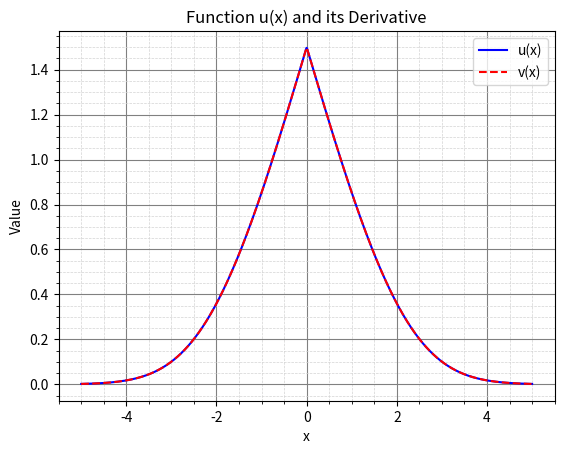

Write the Python code that produced this figure.
import matplotlib.pyplot as plt
import numpy as np

# Define constant a
a = 3 / np.pi
sigq = 1

def u(x: float | np.ndarray):
    return a / 2 * np.arccos(1 - 2 * np.exp(-x**2 / (2 * sigq)))

def v(x: float | np.ndarray):
    return a* np.arcsin(np.exp(-x*x/(4*sigq)))
def du(x: float | np.ndarray):
    # Avoid invalid values due to sqrt of negative numbers
    with np.errstate(invalid='ignore'):
        return  - a * x / np.sqrt(np.exp(x**2 / (2 * sigq))-1)

def main():
    x = np.linspace(-5, 5, 1000)
    y1 = u(x)
    y2 = v(x)
    plt.plot(x, y1, color='blue', linestyle = '-', label='u(x)')
    plt.plot(x, y2, color='red', linestyle = '--', label="v(x)")

    plt.minorticks_on()

    plt.grid(visible=True, which='major', linestyle='-', linewidth=0.8, color='gray')
    plt.grid(visible=True, which='minor', linestyle='--', linewidth=0.5, color='lightgray')

    plt.xlabel("x")
    plt.ylabel("Value")
    plt.title("Function u(x) and its Derivative")
    plt.legend()
    plt.show()

if __name__ == "__main__":
    main()
